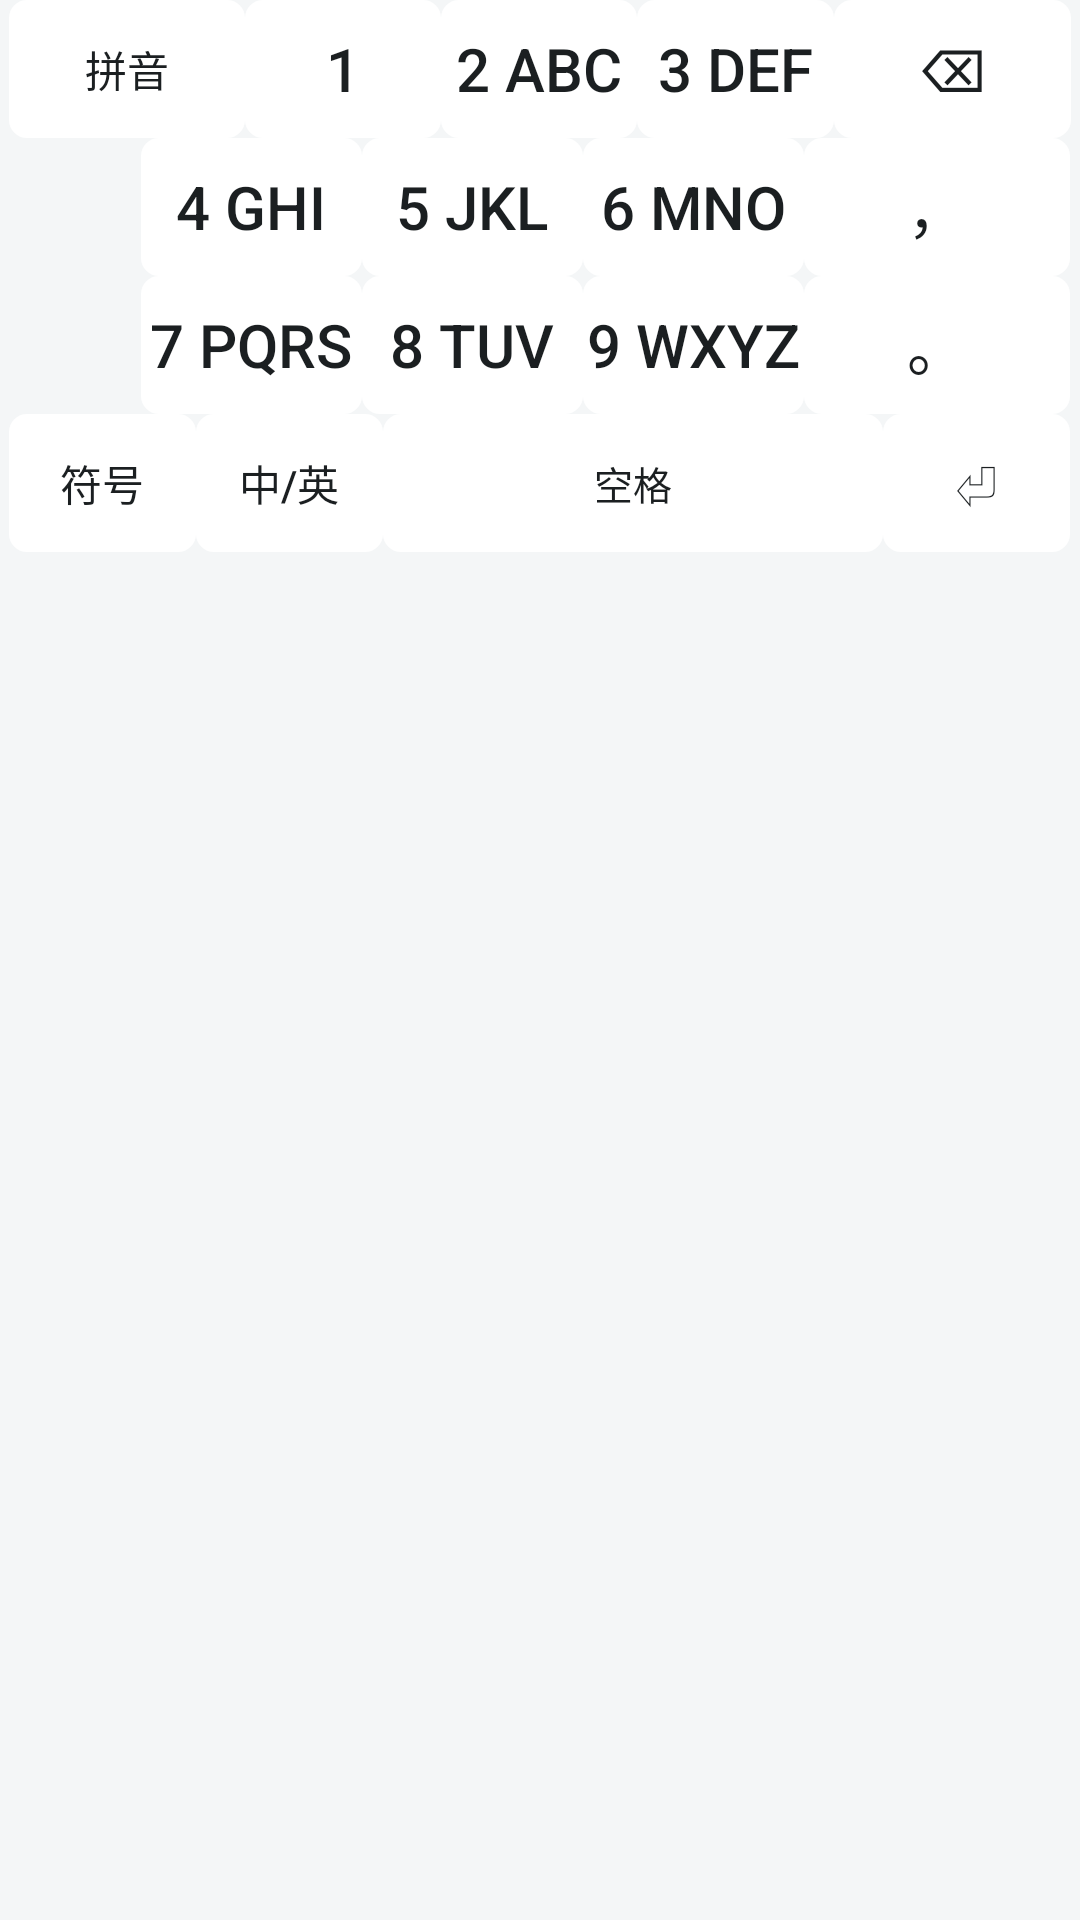

Android layout source for this screen:
<!-- AndroidManifest.xml: application theme Theme.PickWord -->
<!-- res/layout/keyboard_t9.xml -->
<?xml version="1.0" encoding="utf-8"?>
<LinearLayout xmlns:android="http://schemas.android.com/apk/res/android"
    android:id="@+id/keyboard_t9"
    android:layout_width="match_parent"
    android:layout_height="wrap_content"
    android:orientation="vertical"
    android:paddingStart="3dp"
    android:paddingEnd="3dp"
    android:paddingBottom="3dp">

    <LinearLayout
        android:layout_width="match_parent"
        android:layout_height="@dimen/key_height"
        android:orientation="horizontal"
        android:tag="row">

        <Button
            android:id="@+id/t_abc"
            style="@style/KeyText"
            android:layout_width="0dp"
            android:layout_height="match_parent"
            android:layout_weight="1.2"
            android:tag="special"
            android:text="@string/key_symbol_back"
            android:textSize="14sp" />

        <Button
            android:id="@+id/t_1"
            style="@style/KeyText"
            android:layout_width="0dp"
            android:layout_height="match_parent"
            android:layout_weight="1"
            android:text="1" />

        <Button
            android:id="@+id/t_2"
            style="@style/KeyText"
            android:layout_width="0dp"
            android:layout_height="match_parent"
            android:layout_weight="1"
            android:text="2 ABC" />

        <Button
            android:id="@+id/t_3"
            style="@style/KeyText"
            android:layout_width="0dp"
            android:layout_height="match_parent"
            android:layout_weight="1"
            android:text="3 DEF" />

        <Button
            android:id="@+id/t_delete"
            style="@style/KeyText"
            android:layout_width="0dp"
            android:layout_height="match_parent"
            android:layout_weight="1.2"
            android:contentDescription="@string/cdesc_delete"
            android:tag="special"
            android:text="⌫" />
    </LinearLayout>

    <LinearLayout
        android:layout_width="match_parent"
        android:layout_height="@dimen/key_height"
        android:orientation="horizontal"
        android:tag="row">

        <View
            android:layout_width="0dp"
            android:layout_height="0dp"
            android:layout_weight="0.6" />

        <Button
            android:id="@+id/t_4"
            style="@style/KeyText"
            android:layout_width="0dp"
            android:layout_height="match_parent"
            android:layout_weight="1"
            android:text="4 GHI" />

        <Button
            android:id="@+id/t_5"
            style="@style/KeyText"
            android:layout_width="0dp"
            android:layout_height="match_parent"
            android:layout_weight="1"
            android:text="5 JKL" />

        <Button
            android:id="@+id/t_6"
            style="@style/KeyText"
            android:layout_width="0dp"
            android:layout_height="match_parent"
            android:layout_weight="1"
            android:text="6 MNO" />

        <Button
            android:id="@+id/t_comma"
            style="@style/KeyText"
            android:layout_width="0dp"
            android:layout_height="match_parent"
            android:layout_weight="1.2"
            android:tag="special"
            android:text="，" />
    </LinearLayout>

    <LinearLayout
        android:layout_width="match_parent"
        android:layout_height="@dimen/key_height"
        android:orientation="horizontal"
        android:tag="row">

        <View
            android:layout_width="0dp"
            android:layout_height="0dp"
            android:layout_weight="0.6" />

        <Button
            android:id="@+id/t_7"
            style="@style/KeyText"
            android:layout_width="0dp"
            android:layout_height="match_parent"
            android:layout_weight="1"
            android:text="7 PQRS" />

        <Button
            android:id="@+id/t_8"
            style="@style/KeyText"
            android:layout_width="0dp"
            android:layout_height="match_parent"
            android:layout_weight="1"
            android:text="8 TUV" />

        <Button
            android:id="@+id/t_9"
            style="@style/KeyText"
            android:layout_width="0dp"
            android:layout_height="match_parent"
            android:layout_weight="1"
            android:text="9 WXYZ" />

        <Button
            android:id="@+id/t_period"
            style="@style/KeyText"
            android:layout_width="0dp"
            android:layout_height="match_parent"
            android:layout_weight="1.2"
            android:tag="special"
            android:text="。" />
    </LinearLayout>

    <LinearLayout
        android:layout_width="match_parent"
        android:layout_height="@dimen/key_height"
        android:orientation="horizontal"
        android:tag="row">

        <Button
            android:id="@+id/t_symbol"
            style="@style/KeyText"
            android:layout_width="0dp"
            android:layout_height="match_parent"
            android:layout_weight="1.2"
            android:tag="special"
            android:text="@string/key_symbol"
            android:textSize="14sp" />

        <Button
            android:id="@+id/t_lang"
            style="@style/KeyText"
            android:layout_width="0dp"
            android:layout_height="match_parent"
            android:layout_weight="1.2"
            android:tag="special"
            android:text="@string/key_lang"
            android:textSize="14sp" />

        <Button
            android:id="@+id/t_0"
            style="@style/KeyText"
            android:layout_width="0dp"
            android:layout_height="match_parent"
            android:layout_weight="3.2"
            android:text="@string/key_space"
            android:textSize="13sp" />

        <Button
            android:id="@+id/t_enter"
            style="@style/KeyText"
            android:layout_width="0dp"
            android:layout_height="match_parent"
            android:layout_weight="1.2"
            android:contentDescription="@string/cdesc_enter"
            android:tag="special"
            android:text="⏎" />
    </LinearLayout>
</LinearLayout>
<!-- resources referenced by this layout -->
<resources>
  <dimen name="key_height">46dp</dimen>
  <string name="cdesc_delete">删除</string>
  <string name="cdesc_enter">换行</string>
  <string name="key_lang">中/英</string>
  <string name="key_space">空格</string>
  <string name="key_symbol">符号</string>
  <string name="key_symbol_back">拼音</string>
  <style name="KeyText" parent="Widget.AppCompat.Button">
          <item name="android:textSize">20sp</item>
          <item name="android:textColor">@color/key_fg</item>
          <item name="android:background">@drawable/bg_key</item>
          <item name="android:minWidth">0dp</item>
          <item name="android:minHeight">0dp</item>
          <item name="android:minEms">0</item>
          <item name="android:paddingLeft">0dp</item>
          <item name="android:paddingRight">0dp</item>
          <item name="android:paddingTop">0dp</item>
          <item name="android:paddingBottom">0dp</item>
          <item name="android:stateListAnimator">@null</item>
          <item name="android:gravity">center</item>
      </style>
  <style name="Theme.PickWord" parent="Theme.AppCompat.DayNight.NoActionBar">
          <item name="colorPrimary">@color/brand</item>
          <item name="colorPrimaryDark">@color/brand_dark</item>
          <item name="colorAccent">@color/brand</item>
          <item name="android:windowBackground">@color/window_bg</item>
          <item name="android:textColorPrimary">@color/text_primary</item>
          <item name="android:textColorSecondary">@color/text_secondary</item>
      </style>
  <color name="key_fg">#1B1F21</color>
  <!-- drawable bg_key (drawable) -->
  <?xml version="1.0" encoding="utf-8"?>
  <selector xmlns:android="http://schemas.android.com/apk/res/android">
      <item android:state_pressed="true">
          <shape android:shape="rectangle">
              <solid android:color="@color/brand_soft" />
              <corners android:radius="6dp" />
          </shape>
      </item>
      <item>
          <shape android:shape="rectangle">
              <solid android:color="@color/key_bg" />
              <corners android:radius="6dp" />
          </shape>
      </item>
  </selector>
  <color name="brand">#0E7C66</color>
  <color name="brand_dark">#0A5A4A</color>
  <color name="window_bg">#F4F6F7</color>
  <color name="text_primary">#172021</color>
  <color name="text_secondary">#5F6B70</color>
  <color name="brand_soft">#DCEFE9</color>
  <color name="key_bg">#FFFFFF</color>
</resources>
